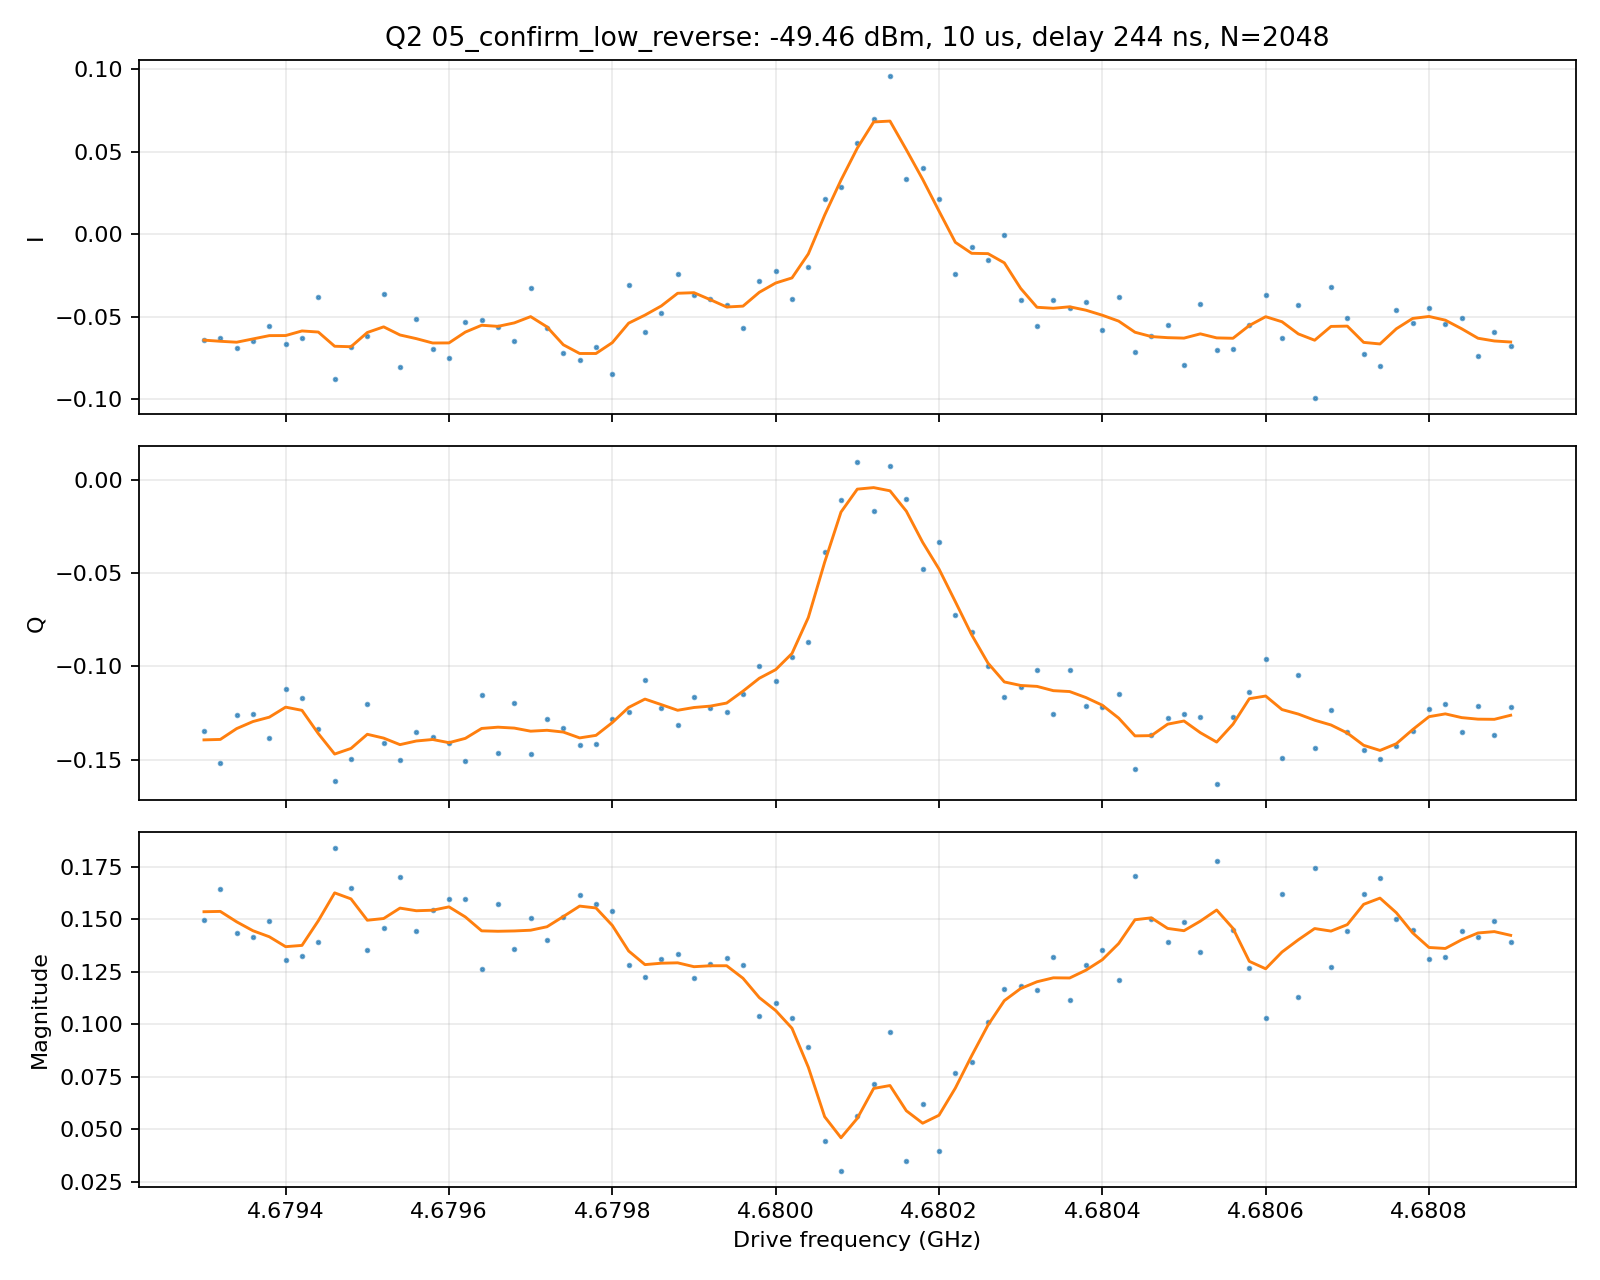

The file beside this chart, header and first rows:
frequency_hz, I, Q, magnitude
4.680900000000000000e+09, -6.754868841485109354e-02, -1.217578600244935139e-01, 1.392400868439502004e-01
4.680880000000000000e+09, -5.945871920637502139e-02, -1.369430146284264793e-01, 1.492941008385260393e-01
4.680860000000000000e+09, -7.369847245596866658e-02, -1.211498139406598090e-01, 1.418052970103714505e-01
4.680840000000000000e+09, -5.062886262039095059e-02, -1.352115255126606908e-01, 1.443794942562665884e-01
4.680820000000000000e+09, -5.449319090567787682e-02, -1.201531300536294866e-01, 1.319328712518872404e-01
4.680800000000000000e+09, -4.478634489488615700e-02, -1.231447145537022531e-01, 1.310360157039144047e-01
4.680780000000000000e+09, -5.367603159559441311e-02, -1.346481895304010024e-01, 1.449525829768688323e-01
4.680760000000000000e+09, -4.577817722663604649e-02, -1.430041224939063715e-01, 1.501526575204231162e-01
4.680740000000000000e+09, -7.989568098001693930e-02, -1.498665791555879034e-01, 1.698331869425370455e-01
4.680720000000000000e+09, -7.293099777026081088e-02, -1.447828559184454467e-01, 1.621141752089160226e-01
4.680700000000000000e+09, -5.104661856160170458e-02, -1.352038002178356513e-01, 1.445192888853182589e-01
4.680680000000000000e+09, -3.180288933455255318e-02, -1.233299301301579304e-01, 1.273644198194120170e-01
4.680660000000000000e+09, -9.942597871889649608e-02, -1.435765699636256387e-01, 1.746417953604759155e-01
4.680640000000000000e+09, -4.271554838323946002e-02, -1.047248412003210227e-01, 1.131013281889886729e-01
4.680620000000000000e+09, -6.291270189515255074e-02, -1.493148558920766589e-01, 1.620275724986952604e-01
4.680600000000000000e+09, -3.679913617084822064e-02, -9.615592491605742809e-02, 1.029569731459851339e-01
4.680580000000000000e+09, -5.514146004131754292e-02, -1.139924426861137485e-01, 1.266288182249014904e-01
4.680560000000000000e+09, -6.992431918843543259e-02, -1.269640518871206769e-01, 1.449457860220906003e-01
4.680540000000000000e+09, -7.020639670119954712e-02, -1.633119238562187048e-01, 1.777631081281647041e-01
4.680520000000000000e+09, -4.265696563449989515e-02, -1.273380730692928453e-01, 1.342929691761391708e-01
4.680500000000000000e+09, -7.929412674086575019e-02, -1.256113185017245504e-01, 1.485454875495656746e-01
4.680480000000000000e+09, -5.518297531013348356e-02, -1.278764084843845295e-01, 1.392750394397501978e-01
4.680460000000000000e+09, -6.164627420384660716e-02, -1.369673583532511341e-01, 1.502009333442497485e-01
4.680440000000000000e+09, -7.177320724224919846e-02, -1.549210997580386107e-01, 1.707393933106212125e-01
4.680420000000000000e+09, -3.838745159388881611e-02, -1.147480716776149851e-01, 1.209988280670694083e-01
4.680400000000000000e+09, -5.816267391095222838e-02, -1.220367425837838027e-01, 1.351882508834716390e-01
4.680380000000000000e+09, -4.103608686677717721e-02, -1.215010227599965242e-01, 1.282437482182382238e-01
4.680360000000000000e+09, -4.505814574268830058e-02, -1.018652462644093065e-01, 1.113856583868771261e-01
4.680340000000000000e+09, -3.993598187685083734e-02, -1.256990546280060406e-01, 1.318906174935981224e-01
4.680320000000000000e+09, -5.577503634840250829e-02, -1.018737494601332644e-01, 1.161426515485660116e-01
4.680300000000000000e+09, -4.025290626776956149e-02, -1.113665738113735898e-01, 1.184179472271241762e-01
4.680280000000000000e+09, -5.927206334045951892e-04, -1.166531331076391953e-01, 1.166546389200954631e-01
4.680260000000000000e+09, -1.546396171351961668e-02, -9.973114551876753608e-02, 1.009229185981201510e-01
4.680240000000000000e+09, -7.921437737299282314e-03, -8.167116484496277085e-02, 8.205442305542701154e-02
4.680220000000000000e+09, -2.432729697048531883e-02, -7.273563806959577882e-02, 7.669609131684231029e-02
4.680200000000000000e+09, 2.128912108269357187e-02, -3.346717772964608734e-02, 3.966457691267243763e-02
4.680180000000000000e+09, 3.972727250392132925e-02, -4.779979624388127485e-02, 6.215365396786732416e-02
4.680160000000000000e+09, 3.319430915823629036e-02, -1.020581395792119310e-02, 3.472781016759145939e-02
4.680140000000000000e+09, 9.587426045625743742e-02, 7.099997315736471942e-03, 9.613679722103161962e-02
4.680120000000000000e+09, 6.957667647257897992e-02, -1.693983334012583511e-02, 7.160916046541226931e-02
4.680100000000000000e+09, 5.530881516326317804e-02, 9.343440249164475242e-03, 5.609246750191791697e-02
4.680080000000000000e+09, 2.824080522445186064e-02, -1.076565680147471837e-02, 3.022321038692888859e-02
4.680060000000000000e+09, 2.114511780261400103e-02, -3.874262046462905590e-02, 4.413736112810458245e-02
4.680040000000000000e+09, -2.014825807496348556e-02, -8.688803513070456064e-02, 8.919351407097872442e-02
4.680020000000000000e+09, -3.941983059227580077e-02, -9.524753342526727506e-02, 1.030825672338496479e-01
4.680000000000000000e+09, -2.257941573674823038e-02, -1.078892938040053040e-01, 1.102267196851103442e-01
4.679980000000000000e+09, -2.841144081237581553e-02, -9.977818537729057913e-02, 1.037443793476065801e-01
4.679960000000000000e+09, -5.693159968297622359e-02, -1.146532942307002950e-01, 1.280100969471322236e-01
4.679940000000000000e+09, -4.300021062313397896e-02, -1.243191933051352310e-01, 1.315457332552958936e-01
4.679920000000000000e+09, -3.945087777134441420e-02, -1.224988495019799783e-01, 1.286947546959016364e-01
4.679900000000000000e+09, -3.675927001749062367e-02, -1.163027344483128361e-01, 1.219736445810059300e-01
4.679880000000000000e+09, -2.437174657656868484e-02, -1.312557969661752866e-01, 1.334993118649617505e-01
4.679860000000000000e+09, -4.789361887703703913e-02, -1.222121789869283770e-01, 1.312616296633250523e-01
4.679840000000000000e+09, -5.927296928564704942e-02, -1.071739052576332896e-01, 1.224725718522699097e-01
4.679820000000000000e+09, -3.097583420069931551e-02, -1.243812883725760460e-01, 1.281803697983865675e-01
4.679800000000000000e+09, -8.499477388939294387e-02, -1.281858189186265151e-01, 1.538041474094503924e-01
4.679780000000000000e+09, -6.834213204030917255e-02, -1.418375803928045298e-01, 1.574437875036685808e-01
4.679760000000000000e+09, -7.636723783216264883e-02, -1.424734476672423200e-01, 1.616497395738840381e-01
4.679740000000000000e+09, -7.199166306387326519e-02, -1.329661205922494371e-01, 1.512044601724925053e-01
4.679720000000000000e+09, -5.688462685522029799e-02, -1.282962095636306921e-01, 1.403416479910817027e-01
... 21 more rows
